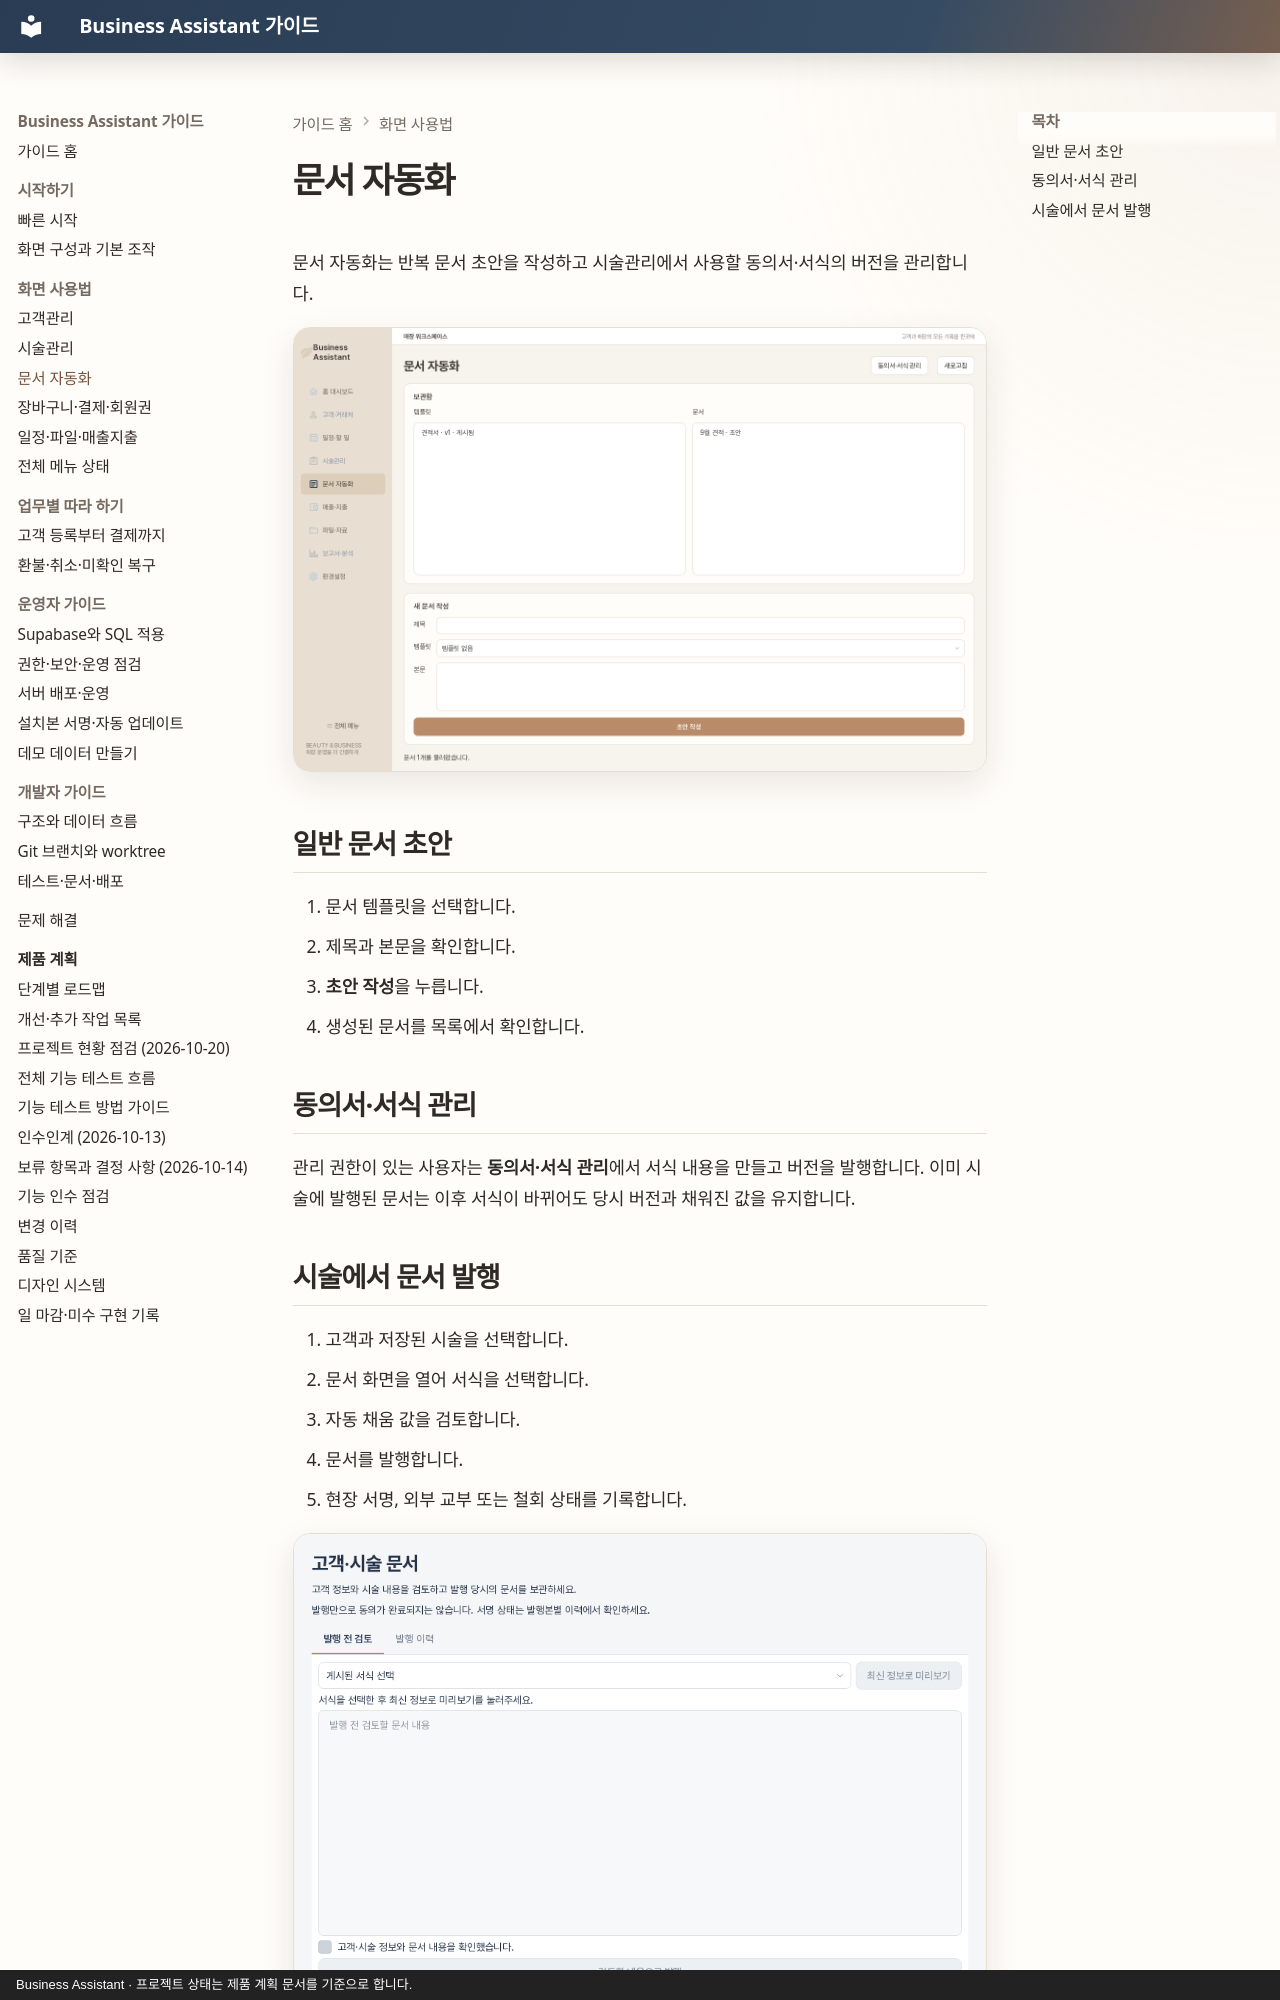

repository: MyungSungKim12/business-assistant · page: guide/user-guide/documents/index.html · generator: mkdocs · copyright: Business Assistant · 프로젝트 상태는 제품 계획 문서를 기준으로 합니다.

# 문서 자동화

문서 자동화는 반복 문서 초안을 작성하고 시술관리에서 사용할 동의서·서식의 버전을 관리합니다.

![문서 자동화 화면](../../screenshots/remodel-documents-1440.png)

## 일반 문서 초안

1. 문서 템플릿을 선택합니다.
2. 제목과 본문을 확인합니다.
3. **초안 작성**을 누릅니다.
4. 생성된 문서를 목록에서 확인합니다.

## 동의서·서식 관리

관리 권한이 있는 사용자는 **동의서·서식 관리**에서 서식 내용을 만들고 버전을 발행합니다. 이미 시술에 발행된 문서는 이후 서식이 바뀌어도 당시 버전과 채워진 값을 유지합니다.
